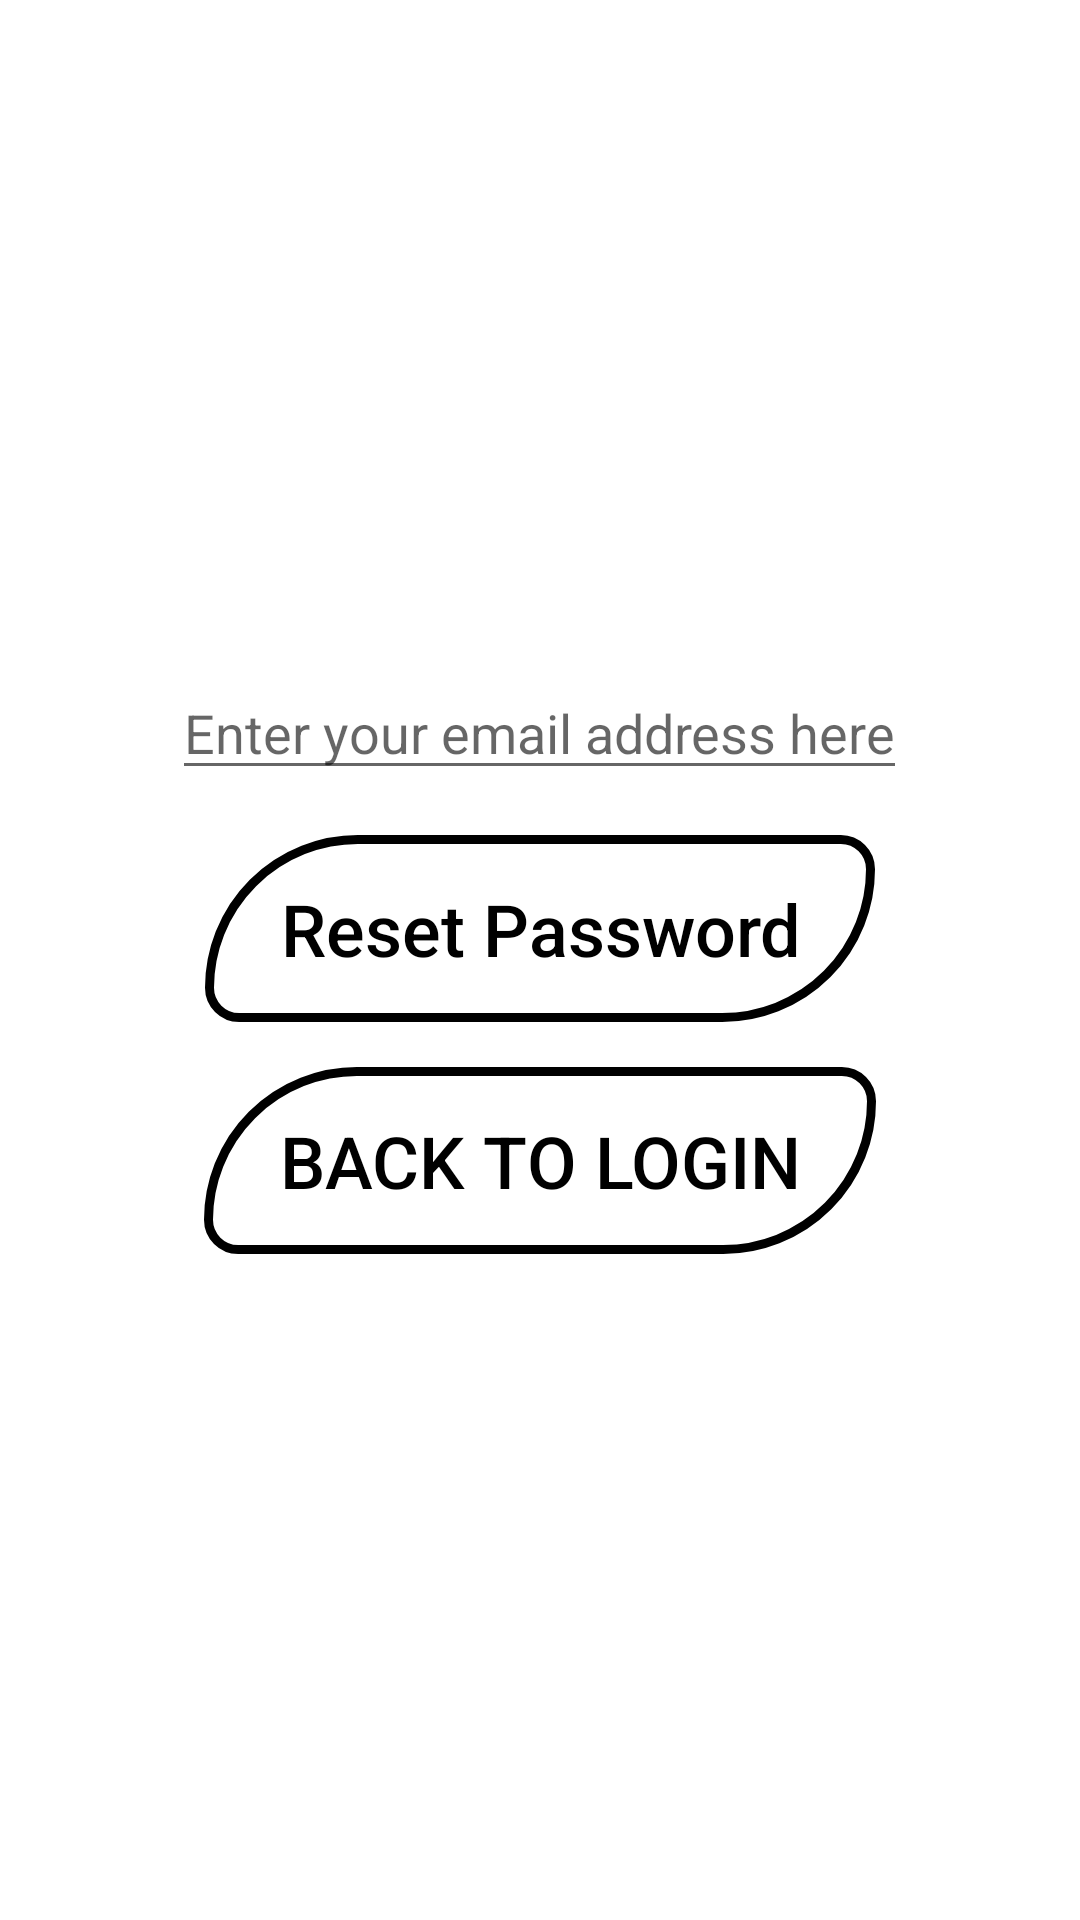

Write the Android layout XML for this screen, with the resource values it uses.
<!-- AndroidManifest.xml: application theme Theme.StockManager4 -->
<!-- res/layout/activity_pwd_forgotten.xml -->
<?xml version="1.0" encoding="utf-8"?>
<LinearLayout xmlns:android="http://schemas.android.com/apk/res/android"
    xmlns:app="http://schemas.android.com/apk/res-auto"
    xmlns:tools="http://schemas.android.com/tools"
    android:layout_width="match_parent"
    android:layout_height="match_parent"
    android:gravity="center"
    android:orientation="vertical"
    tools:context=".PwdForgotten">

    <EditText
        android:id="@+id/ETforgotmail"
        android:layout_width="wrap_content"
        android:layout_height="wrap_content"
        android:hint="@string/emailforgot"
        android:importantForAutofill="no"
        android:inputType="textWebEmailAddress"
        tools:ignore="HardcodedText,TouchTargetSizeCheck,TextContrastCheck" />

    <Button
        android:id="@+id/BTresetpwd"
        android:layout_width="wrap_content"
        android:layout_height="wrap_content"
        android:text="@string/pwdreset"
        android:textAllCaps="false"
        android:textColor="@color/black"
        android:textSize="24sp"
        tools:ignore="TextContrastCheck"
        android:background="@drawable/buttonstyle"
        android:focusable="true"
        android:paddingStart="25dp"
        android:paddingTop="15dp"
        android:paddingEnd="25dp"
        android:paddingBottom="15dp"
        android:layout_marginTop="15dp"/>

    <Button
        android:id="@+id/BTreturnlogin"
        android:layout_width="wrap_content"
        android:layout_height="wrap_content"
        android:text="@string/backtologin"
        android:textAllCaps="false"
        android:textColor="@color/black"
        android:textSize="24sp"
        tools:ignore="TextContrastCheck"
        android:background="@drawable/buttonstyle"
        android:focusable="true"
        android:paddingStart="25dp"
        android:paddingTop="15dp"
        android:paddingEnd="25dp"
        android:paddingBottom="15dp"
        android:layout_marginTop="15dp"/>
</LinearLayout>
<!-- resources referenced by this layout -->
<resources>
  <!-- drawable buttonstyle (drawable) -->
  <?xml version="1.0" encoding="utf-8"?>
  <shape android:shape="rectangle"
  
      xmlns:android="http://schemas.android.com/apk/res/android">
  
      
      <corners
          android:bottomRightRadius="50dp"
          android:bottomLeftRadius="10dp"
          android:topLeftRadius="50dp"
          android:topRightRadius="10dp"/>
  
      
      <stroke android:width="3dp"
          android:color="@color/black" />
  
      
      <gradient android:angle="-90"
          android:startColor="#00000000"
          android:endColor="#00000000"  />
  </shape>
  <string name="backtologin">BACK TO LOGIN</string>
  <string name="emailforgot">Enter your email address here</string>
  <string name="pwdreset">Reset Password</string>
  <style name="Theme.StockManager4" parent="Theme.MaterialComponents.DayNight.DarkActionBar">
          
          <item name="colorPrimary">@color/purple_500</item>
          <item name="colorPrimaryVariant">@color/purple_700</item>
          <item name="colorOnPrimary">@color/white</item>
          
          <item name="colorSecondary">@color/teal_200</item>
          <item name="colorSecondaryVariant">@color/teal_700</item>
          <item name="colorOnSecondary">@color/black</item>
          
          <item name="android:statusBarColor" tools:targetApi="l">?attr/colorPrimaryVariant</item>
          
      </style>
  <!-- not gathered from this repository: default colours our renderer supplied (Android Studio template values) -->
  <color name="purple_500">#FF6200EE</color>
  <color name="purple_700">#FF3700B3</color>
  <color name="teal_200">#FF03DAC5</color>
  <color name="teal_700">#FF018786</color>
  <color name="black">#FF000000</color>
  <color name="white">#FFFFFFFF</color>
</resources>
